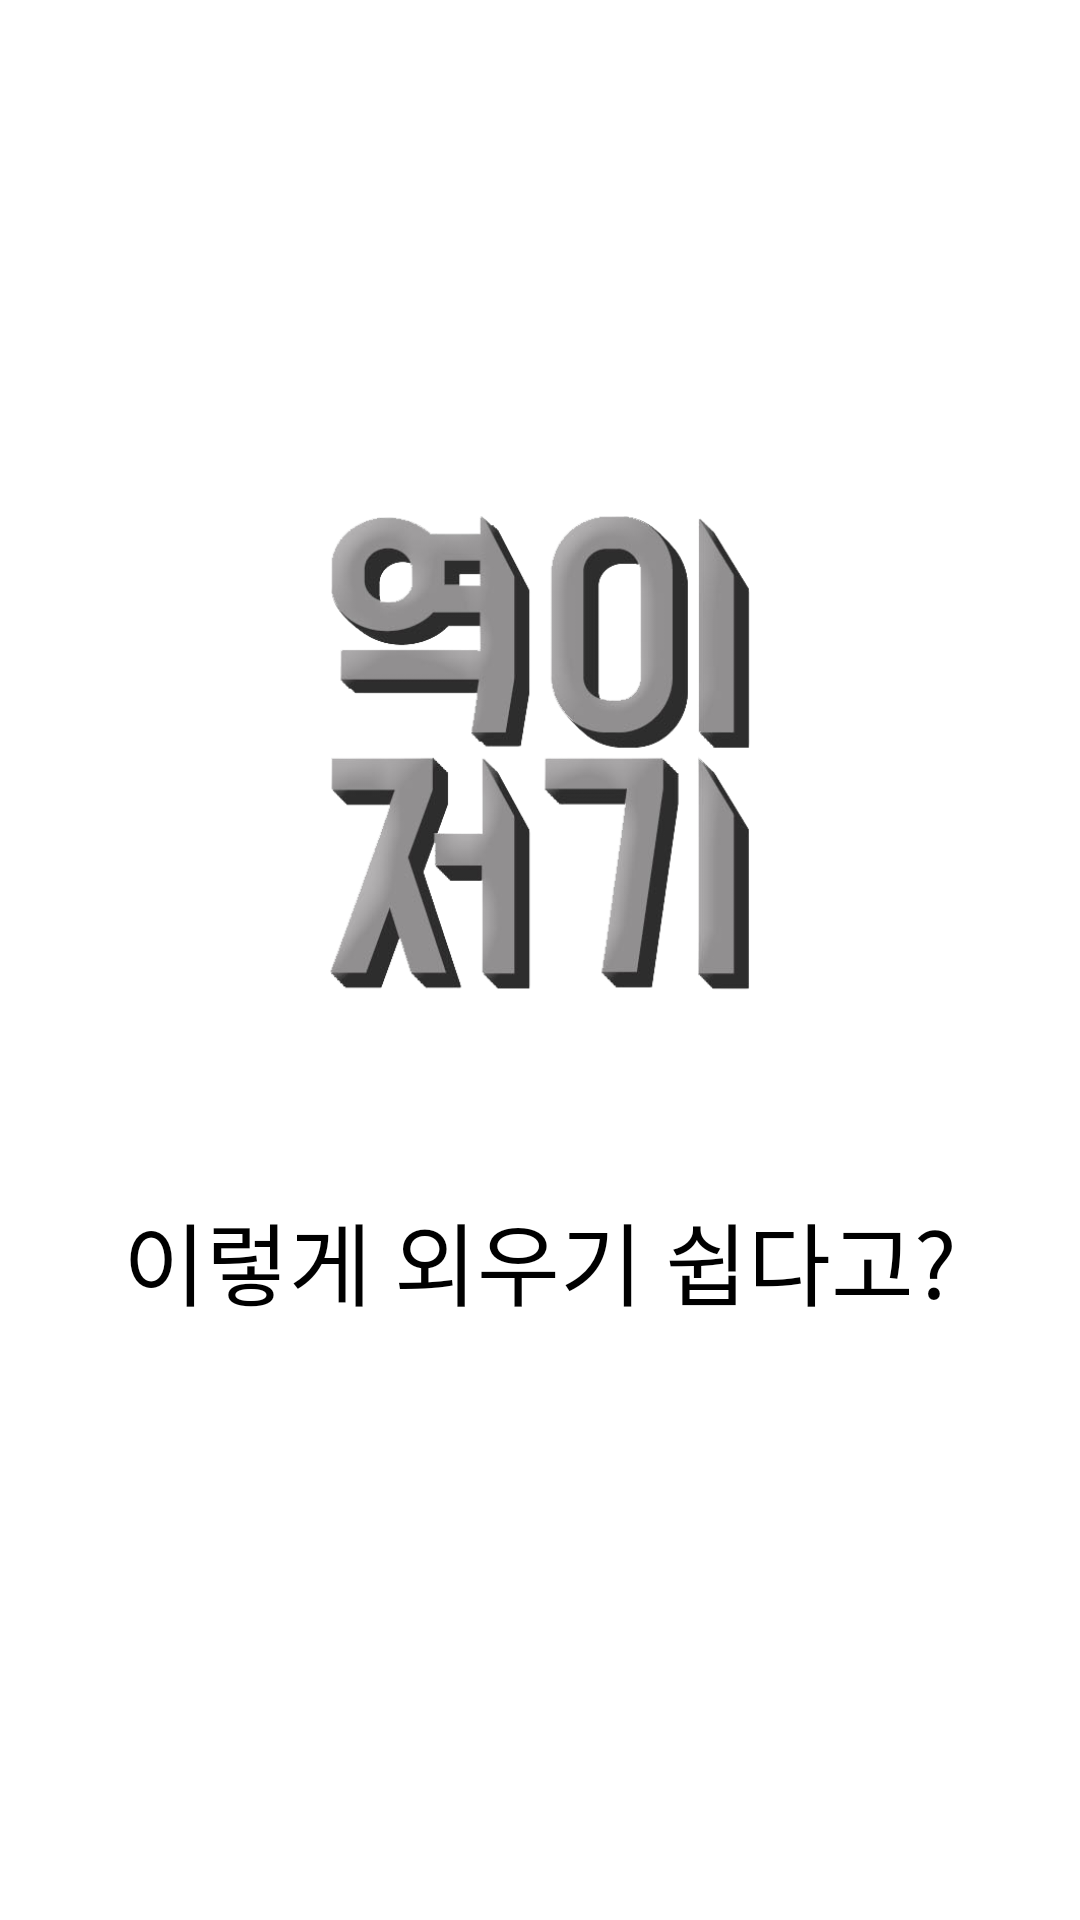

Reconstruct the res/layout file that produces this screen, plus the resources it refers to.
<!-- AndroidManifest.xml: application theme SplashTheme -->
<!-- res/layout/splash_img.xml -->
<?xml version="1.0" encoding="utf-8"?>
<LinearLayout xmlns:android="http://schemas.android.com/apk/res/android"
    xmlns:app="http://schemas.android.com/apk/res-auto"
    xmlns:tools="http://schemas.android.com/tools"
    android:layout_width="match_parent"
    android:layout_height="match_parent"
    tools:context=".SplashActivity"
    android:background="@drawable/splash_screen"
    >

    <TextView
        android:layout_width="match_parent"
        android:layout_height="100dp"
        android:textSize="30sp"
        android:layout_marginTop="100dp"
        android:gravity="center"
        android:layout_gravity="center"
        android:text="이렇게 외우기 쉽다고?"
        android:textColor="#000000"

        />

</LinearLayout>
<!-- resources referenced by this layout -->
<resources>
  <!-- drawable splash_screen: png bitmap (drawable, 81596 bytes) -->
  <style name="SplashTheme" parent="Theme.AppCompat.NoActionBar">
          
      </style>
</resources>
